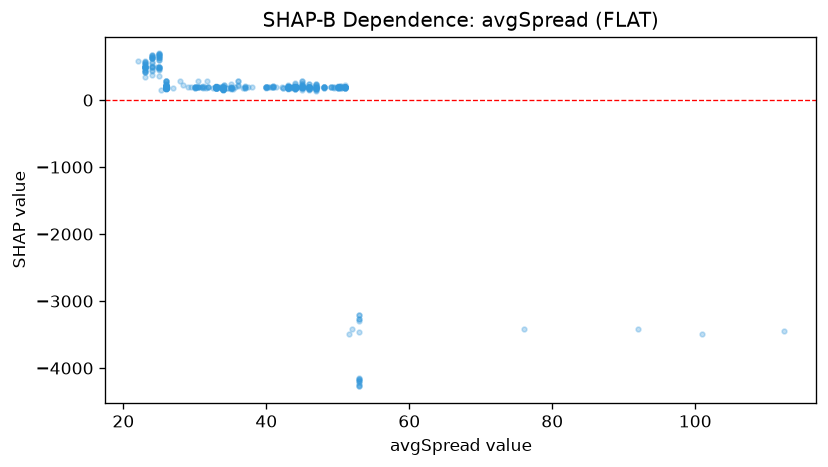

The table this chart was drawn from, first rows:
feature_value, shap_value
41.0, 205.6
41.0, 203.4
50.4, 212.2
41.0, 197.3
41.0, 190.6
40.5, 194.3
50.0, 187.2
41.0, 194
50.4, 179
51.0, 192.6
51.0, 188.2
51.0, 188.2
51.0, 192.1
50.1, 189.3
50.4, 187.1
51.0, 192.8
51.0, 194.7
51.0, 190
51.5, -3490
52.0, -3412
51.0, 218.4
51.0, 192.7
51.0, 194.4
51.0, 185
51.0, 186.9
51.0, 196.7
51.0, 187.9
51.0, 190.4
50.3, 203.9
51.0, 202
50.4, 191.8
50.4, 197.5
50.1, 201.2
50.0, 198
50.0, 188.8
50.1, 183
50.0, 192.4
50.8, 194.2
51.0, 187.6
50.8, 188.2
51.0, 187.5
51.0, 190
50.0, 182.7
49.0, 189.9
50.0, 203.5
50.0, 193.3
50.0, 192.5
50.0, 195.8
50.1, 194
50.0, 182.8
49.3, 190.8
49.4, 183
49.0, 192.2
49.0, 192.5
43.0, 193.7
43.1, 193.1
43.7, 194.2
44.0, 188.3
43.2, 187.2
43.2, 192.6
... 469 more rows
